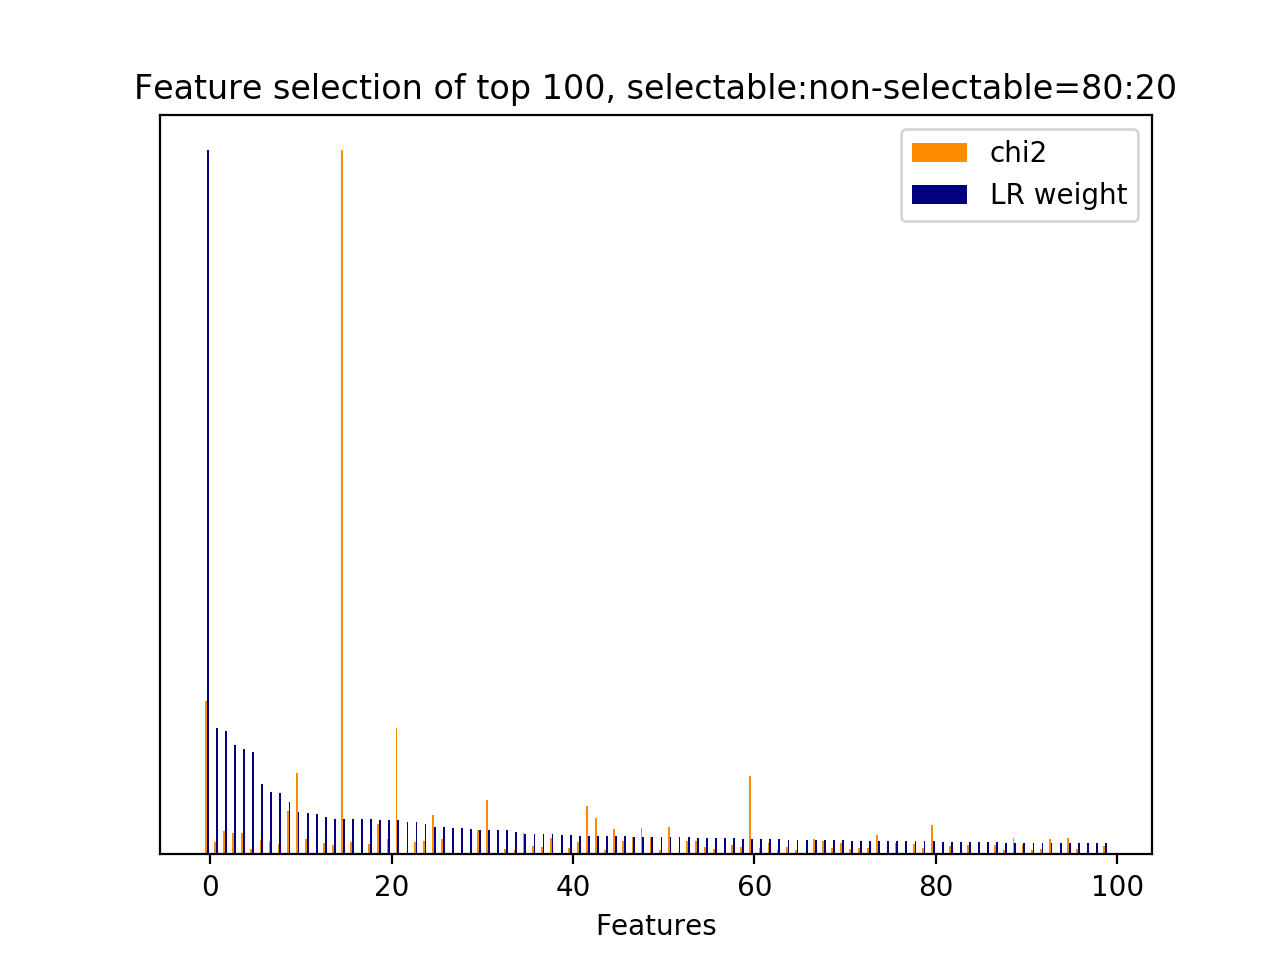

Data behind this chart, as committed beside it:
id, name, prefix, chi2, chi2_rank, clf_weight, clf_weight_rank
12065, 7, b'7-syntactic_feature__subj_word__next_s…, 2189, 2, 1, 0
27, 3, b'3-time_feature__time_ratio', 170.5, 93, 0.1791, 1
7753, 4.1, b'4.1-ngram.next_user_utterance__thank', 333.5, 49, 0.1759, 2
12032, 7, b'7-syntactic_feature__subj_word__next_s…, 311, 56, 0.1551, 3
1322, 1, b'1-utterance_length.next_system_utteran…, 301.6, 57, 0.1500, 4
5620, 4.1, b'4.1-ngram.next_system_utterance__pound…, 78.93, 182, 0.1448, 5
9451, 5, b'5-phrase_feature__noun_phrases__next_s…, 199, 79, 0.1000, 6
7762, 4.1, b'4.1-ngram.next_user_utterance__thank g…, 178.9, 90, 0.0887, 7
11563, 7, b'7-syntactic_feature__root_word__next_s…, 146.7, 102, 0.0868, 8
11569, 7, b'7-syntactic_feature__root_word__next_s…, 617.7, 10, 0.0741, 9
9345, 5, b'5-phrase_feature__noun_phrases__next_s…, 1160, 4, 0.0597, 10
7250, 4.1, b'4.1-ngram.next_user_utterance__good', 221.3, 72, 0.0595, 11
12166, 8.1, b'8.1-lda_feature.current_user_utterance…, 0.0000, 268, 0.0579, 12
7573, 4.1, b'4.1-ngram.next_user_utterance__phone', 167.7, 95, 0.0532, 13
11593, 7, b'7-syntactic_feature__root_word__next_s…, 137.6, 105, 0.0508, 14
29, 3, b'3-time_feature__turns_to_end', 10060, 0, 0.0507, 15
7256, 4.1, b'4.1-ngram.next_user_utterance__goodbye…, 182.2, 89, 0.0505, 16
12173, 8.1, b'8.1-lda_feature.current_user_utterance…, 0.0000, 352, 0.0499, 17
4739, 4.1, b'4.1-ngram.next_system_utterance__looki…, 150.3, 99, 0.0496, 18
8527, 5, b'5-phrase_feature__noun_phrases__curren…, 430.3, 35, 0.0492, 19
7071, 4.1, b'4.1-ngram.next_user_utterance__bye', 223.3, 71, 0.0488, 20
9166, 5, b'5-phrase_feature__noun_phrases__next_s…, 1813, 3, 0.0487, 21
12152, 8.1, b'8.1-lda_feature.current_user_utterance…, 0.0000, 306, 0.0467, 22
9544, 5, b'5-phrase_feature__noun_phrases__next_s…, 182.8, 87, 0.0460, 23
11889, 7, b'7-syntactic_feature__subj_word__curren…, 192.7, 81, 0.0438, 24
9851, 5, b'5-phrase_feature__noun_phrases__next_u…, 560.2, 12, 0.0394, 25
7758, 4.1, b'4.1-ngram.next_user_utterance__thank g…, 218.6, 75, 0.0387, 26
12167, 8.1, b'8.1-lda_feature.current_user_utterance…, 0.0000, 269, 0.0375, 27
12140, 8.1, b'8.1-lda_feature.current_user_utterance…, 0.0000, 338, 0.0370, 28
12154, 8.1, b'8.1-lda_feature.current_user_utterance…, 0.0000, 311, 0.0363, 29
39, 4.1, b'4.1-ngram.current_user_utterance__addr…, 344.7, 47, 0.0351, 30
11845, 7, b'7-syntactic_feature__root_word__next_u…, 774.4, 7, 0.0349, 31
12179, 8.1, b'8.1-lda_feature.current_user_utterance…, 0.0000, 380, 0.0344, 32
8383, 5, b'5-phrase_feature__noun_phrases__curren…, 80.96, 176, 0.0343, 33
9558, 5, b'5-phrase_feature__noun_phrases__next_s…, 65.71, 229, 0.0319, 34
10074, 5, b'5-phrase_feature__noun_phrases__next_u…, 311.8, 55, 0.0295, 35
10689, 6, b'6-entity_feature__entity__next_system_…, 113.3, 117, 0.0294, 36
4491, 4.1, b'4.1-ngram.next_system_utterance__like', 99.01, 135, 0.0290, 37
10340, 5, b'5-phrase_feature__noun_phrases__next_u…, 240.3, 64, 0.0288, 38
12145, 8.1, b'8.1-lda_feature.current_user_utterance…, 0.0000, 298, 0.0271, 39
7877, 4.1, b'4.1-ngram.next_user_utterance__whats', 91.44, 154, 0.0269, 40
791, 4.1, b'4.1-ngram.current_user_utterance__numb…, 182.4, 88, 0.0268, 41
11390, 7, b'7-syntactic_feature__root_word__curren…, 696, 8, 0.0263, 42
7929, 5, b'5-phrase_feature__noun_phrases__curren…, 517.2, 18, 0.0262, 43
9393, 5, b'5-phrase_feature__noun_phrases__next_s…, 63.35, 249, 0.0261, 44
6981, 2.2, b'2.2-#user_action_words.next_user_utter…, 358.3, 44, 0.0260, 45
847, 4.1, b'4.1-ngram.current_user_utterance__phon…, 185.5, 86, 0.0254, 46
11568, 7, b'7-syntactic_feature__root_word__next_s…, 253.6, 61, 0.0251, 47
12027, 7, b'7-syntactic_feature__subj_word__next_s…, 376.5, 43, 0.0248, 48
0, 1, b'1-utterance_length.current_user_uttera…, 255.3, 60, 0.0247, 49
9394, 5, b'5-phrase_feature__noun_phrases__next_s…, 64.13, 242, 0.0246, 50
11556, 7, b'7-syntactic_feature__root_word__next_s…, 397.1, 42, 0.0246, 51
12150, 8.1, b'8.1-lda_feature.current_user_utterance…, 0.0000, 304, 0.0243, 52
849, 4.1, b'4.1-ngram.current_user_utterance__phon…, 187.1, 85, 0.0242, 53
11772, 7, b'7-syntactic_feature__root_word__next_u…, 192.5, 82, 0.0239, 54
10648, 6, b'6-entity_feature__entity__next_system_…, 103.1, 130, 0.0236, 55
10109, 5, b'5-phrase_feature__noun_phrases__next_u…, 76.88, 193, 0.0234, 56
12146, 8.1, b'8.1-lda_feature.current_user_utterance…, 0.0000, 299, 0.0231, 57
8915, 5, b'5-phrase_feature__noun_phrases__next_s…, 130.5, 112, 0.0228, 58
10299, 5, b'5-phrase_feature__noun_phrases__next_u…, 103.3, 129, 0.0224, 59
... 324 more rows
